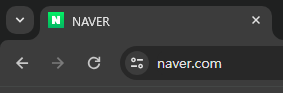
Workflow: 02_브라우저_자동화_클래식

Step 1: Attach Browser 'chrome.exe  NAVER' (chrome.exe)

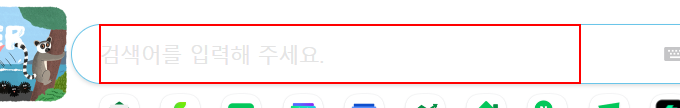
Step 2: type "[str검색어 + "[k(enter)]"]" into the text box 'query'

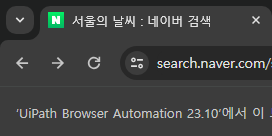
Step 3: Attach Browser 'chrome.exe 서울의' in window '* : 네이버 검색' (chrome.exe)

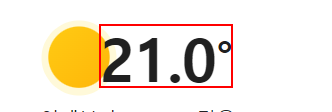
Step 4: get-text from the text
